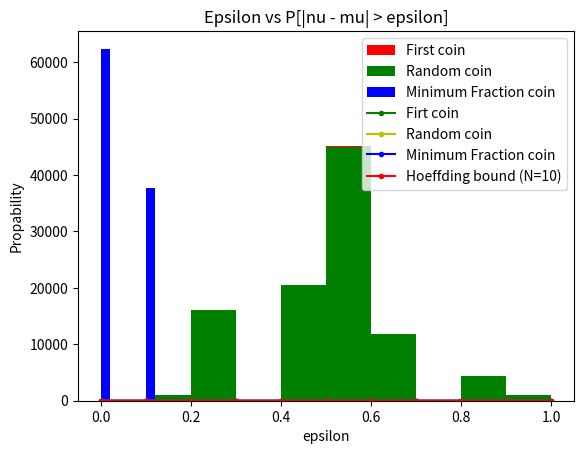

Reproduce this figure in Python.
'''
import cProfile, pstats, io
pr = cProfile.Profile()
pr.enable()
'''
#

import numpy as np
import matplotlib.pyplot as plt

COINS = 1000
FLIPS = 10
EXPERIMENTS = 100000

def exp():
    nu1 = []
    nu2 = []
    nu3 = []
    for i in range(EXPERIMENTS):
        # Head = 1, Tail = 0
        # each row is a data for each coin
        data = np.random.randint(2, size=(COINS, FLIPS))
        fre = np.sum(data, axis=1)
        c2 = np.random.randint(0, COINS) # choose random coin
        c3 = np.argmin(fre) # the coin has minimum Head
        # Ein with coin c1, c2, c3
        nu1.append(fre[0] / FLIPS)
        nu2.append(fre[c2] / FLIPS)
        nu3.append(fre[c3] / FLIPS)
    return np.array(nu1), np.array(nu2), np.array(nu3)

# plot histogram data
def histogram_plot(nu1, nu2, nu3):
    plt.hist(nu1, histtype='stepfilled', color='r', label='First coin')
    plt.hist(nu2, histtype='stepfilled', color='g', label='Random coin')
    plt.hist(nu3, histtype='stepfilled', color='b', label='Minimum Fraction coin')
    plt.title("Fraction of heads")
    plt.xlabel("Fraction")
    plt.ylabel("Frequency")
    plt.legend()
    plt.show()

# plot epsilon with propability
def pro_bound_plot(nu1, nu2, nu3):
    es = np.arange(0, 1.1, 0.1)
    t1 = []
    t2 = []
    t3 = []
    b = []
    for e in es:
        # count number of nu in each nu array
        t1.append((abs(nu1 - 0.5) > e).sum() / EXPERIMENTS)
        t2.append((abs(nu2 - 0.5) > e).sum() / EXPERIMENTS)
        t3.append((abs(nu3 - 0.5) > e).sum() / EXPERIMENTS)
        b.append(2 * np.exp(-2 * (e ** 2) * FLIPS))

    plt.plot(es, t1, marker='.', color='g', label='Firt coin')
    plt.plot(es, t2, marker='.', color='y', label='Random coin')
    plt.plot(es, t3, marker='.', color='b', label='Minimum Fraction coin')
    plt.plot(es, b, marker='.', color='r', label='Hoeffding bound (N=10)')
    plt.title("Epsilon vs P[|nu - mu| > epsilon]")
    plt.xlabel("epsilon")
    plt.ylabel("Propability")
    plt.legend()
    plt.show()

nu1, nu2, nu3 = exp()
histogram_plot(nu1, nu2, nu3)
pro_bound_plot(nu1, nu2, nu3)

#
'''
pr.disable()
s = io.StringIO()
sortby = 'cumulative'
ps = pstats.Stats(pr, stream=s).sort_stats(sortby)
ps.print_stats()
print(s.getvalue())
'''